The GitHub repository Adam-Yun/16-badminton-analysis contains a labelled image folder "old_dataset" with 2 categories: non rally, rally. Examples follow, each with its label.

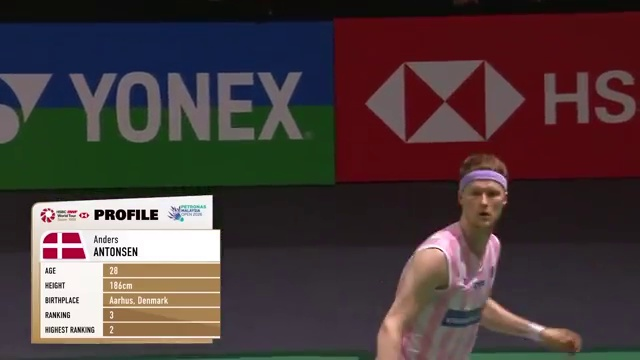
Label: non rally

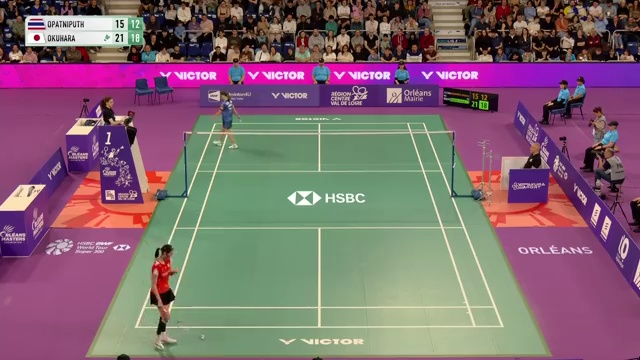
Label: rally

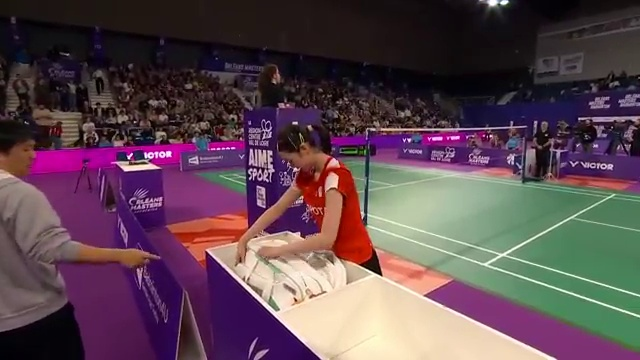
Label: non rally

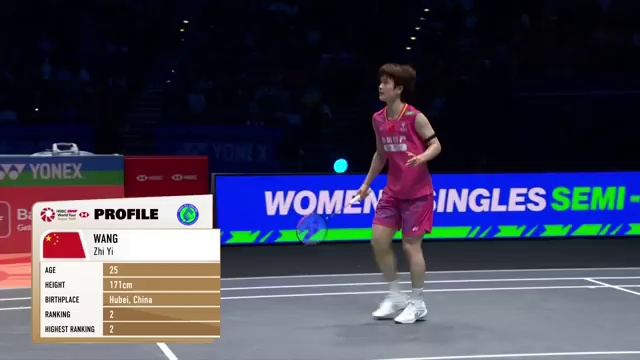
Label: non rally

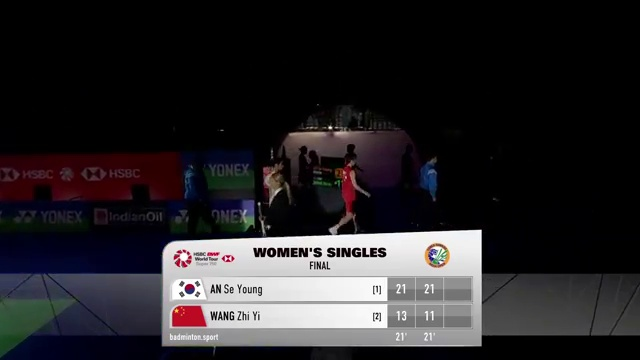
Label: non rally

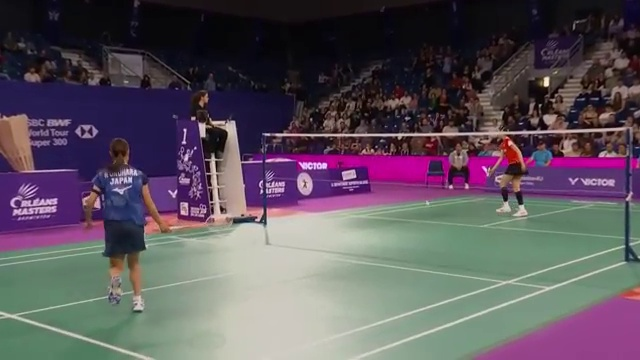
Label: non rally
